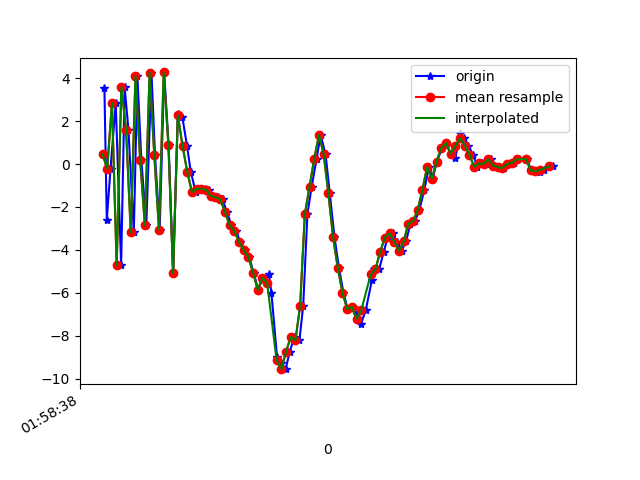

The file beside this chart, header and first rows:
1617847118488, 542762045678366, 3.5308363, 2.3304763, -1.7050562
1617847118498, 542762064909136, -2.598, 0.7919, 5.029
1617847118514, 542762084139906, -0.2219, 1.317, -8.173
1617847118536, 542762103370676, 2.853, 2.195, 6.774
1617847118559, 542762122601446, -4.717, 0.5624, -1.638
1617847118574, 542762141832216, 3.577, 2.295, -4.401
1617847118590, 542762161062986, 1.602, 1.703, 8.437
1617847118613, 542762180293756, -3.19, 0.2296, -4.929
1617847118628, 542762199524526, 4.113, 1.851, -0.5244
1617847118645, 542762218755296, 0.1845, 0.8289, 8.302
1617847118666, 542762237986066, -2.865, 0.2335, -5.138
1617847118688, 542762257216836, 4.254, 1.14, 1.136
1617847118703, 542762276447606, 0.4246, -0.8867, 10.62
1617847118723, 542762295678376, -3.054, -0.8371, -2.708
1617847118742, 542762314909146, 4.27, 1.515, 0.3205
1617847118761, 542762334139916, 0.879, -0.6617, 11.73
1617847118780, 542762353370686, -5.103, -2.662, -0.4353
1617847118800, 542762372601456, 2.342, 0.4201, -1.888
1617847118819, 542762391832226, 2.203, 0.806, 9.417
1617847118839, 542762411062996, 0.8518, 0.4099, -0.3401
1617847118855, 542762430293766, -0.3533, -0.7156, 2.099
1617847118876, 542762449524536, -1.306, -0.4814, -0.06093
1617847118894, 542762468755306, -1.15, 0.1354, -0.5389
1617847118917, 542762487986076, -1.149, 0.5262, -1.035
1617847118932, 542762507216846, -1.199, 1.123, -1.902
1617847118949, 542762526447616, -1.474, 1.602, -2.529
1617847118971, 542762545678386, -1.554, 2.244, -3.281
1617847118990, 542762564909156, -1.641, 4.492, -5.314
1617847119008, 542762584139926, -2.219, 6.381, -6.036
1617847119028, 542762603370696, -2.85, 5.416, -6.726
1617847119047, 542762622601466, -3.112, 4.183, -7.342
1617847119066, 542762641832236, -3.63, 4.022, -9.38
1617847119084, 542762661188078, -4.015, 5.528, -9.756
1617847119104, 542762680418848, -4.344, 6.548, -9.679
1617847119122, 542762699649618, -5.07, 5.52, -8.242
1617847119142, 542762718880388, -5.862, 1.537, -7.411
1617847119161, 542762738111158, -5.309, -2.078, -5.406
1617847119187, 542762757341928, -5.123, -2.032, -4.045
1617847119198, 542762776572698, -6.012, 0.622, -2.271
1617847119222, 542762795803468, -9.015, -1.466, 0.2546
1617847119239, 542762815034238, -9.276, -5.774, 3.393
1617847119258, 542762834265008, -9.562, -9.059, 7.182
1617847119276, 542762853495778, -8.755, -6.08, 10.53
1617847119295, 542762872726548, -8.063, -1.765, 11.21
1617847119317, 542762891957318, -8.22, -0.7573, 12.17
1617847119333, 542762911188088, -6.612, -2.74, 16.81
1617847119351, 542762930418858, -2.337, -2.749, 15.81
1617847119369, 542762949649628, -1.058, -3.66, 13.63
1617847119390, 542762968880398, 0.2462, -3.331, 12.23
1617847119407, 542762988111168, 1.353, -1.214, 10.93
1617847119428, 542763007341938, 0.4681, -0.6372, 9.428
1617847119446, 542763026572708, -1.357, -2.321, 8.56
1617847119466, 542763045803478, -3.4, -3.342, 7.429
1617847119485, 542763065034248, -4.839, -2.782, 5.461
1617847119504, 542763084265018, -5.991, -1.65, 3.459
1617847119522, 542763103495788, -6.761, -3.24, 3.283
1617847119543, 542763122726558, -6.663, -4.553, 3.879
1617847119562, 542763141957328, -6.982, -4.061, 2.095
1617847119579, 542763161188098, -7.439, -3.814, -0.5051
1617847119599, 542763180418868, -6.814, -3.485, -2.04
1617847119625, 542763199649638, -5.424, -2.101, -2.417
... 40 more rows
